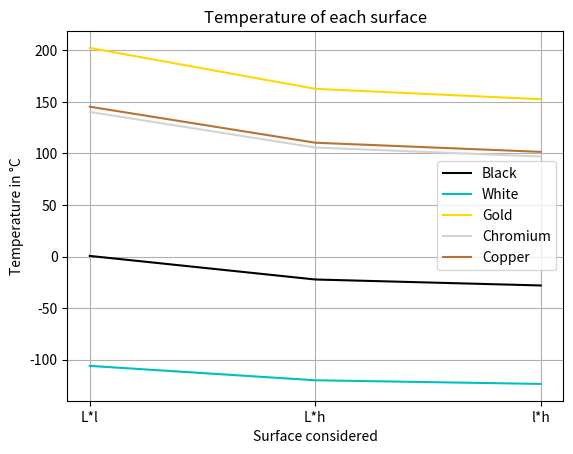

The script that saved this image:
# -*- coding: utf-8 -*-
"""
Created on Fri Dec 9 17:56:05 2022

@author: DECLINE
"""

import matplotlib.pyplot as plt


h=36e-3                              # height (m)
L=56e-3                              # width (m)
l=51e-3                              # length (m)
sol=[]
colour=['black','white','gold','chromium','copper']
S=2*L*l+2*L*h+2*l*h                  # total area (m2)
Si=[L*l,L*h,l*h]                     # all the different surfaces (m2)
Spstr=['L*l','L*h','l*h']
phi0=1361                            # Solar flux (W/m2)
sigma=5.6704*10**(-8)
black=[]
white=[]
gold=[]
chromium=[]
copper=[]
oxcopper=[]
abso=[0.99,0.15,0.3,0.4,0.18]         # absorptivity
emis=[0.9,0.98,0.03,0.07,0.03]        # emissivity

for i in range(len(Spstr)):
    
    GEO=[]
    GEOdeg=[]
    
    for j in range(len(colour)):
        
        alpha_s=abso[j]
        epsilon=emis[j]
        phi_s=phi0*Si[i]                    # solar power received by surface 
        energy_s=phi_s*alpha_s 
        #GEO and beyond (no infrared)
        TGEO=(energy_s/(sigma*epsilon*S))**(1/4)-273.15  # final temperature (°C)
        GEOdeg.append(''+str(round(TGEO,3))+' °C')
        GEO.append(round(TGEO,3))
        if j==0:
            black.append(GEO[j])
        if j==1:
            white.append(GEO[j])
        if j==2:
            gold.append(GEO[j])
        if j==3:
            chromium.append(GEO[j])
        if j==4:
            copper.append(GEO[j])

        
        
    sol.append(''+str(GEOdeg)+' surface '+str(Spstr[i]))


print(colour)
print('GEO and beyond :')
print(sol)

plt.figure(1)
plt.title('Temperature of each surface')
plt.plot(Spstr,black,c='black',label='Black')
plt.plot(Spstr,white,c='c',label='White')
plt.plot(Spstr,gold,c='gold',label='Gold')
plt.plot(Spstr,chromium,c='lightgrey',label='Chromium')
plt.plot(Spstr,copper,c='#B87333',label='Copper')
plt.xlabel('Surface considered')
plt.ylabel('Temperature in °C')
plt.legend()
plt.grid()
plt.show()



















"""
h=36e-3                              # height (m)
L=56e-3                              # width (m)
l=51e-3                              # length (m)
sol=[]
colour=['black','white','gold','chromium','copper','oxidized copper']
S=2*L*l+2*L*h+2*l*h                  # total area (m2)
Si=[L*l,L*h,l*h]                     # all the different surfaces (m2)
Spstr=['L*l','L*h','l*h']
phi0=1361                            # Solar flux (W/m2)
sigma=5.6704*10**(-8)
black=[]
white=[]
gold=[]
chromium=[]
copper=[]
oxcopper=[]
abso=[0.99,0.15,0.3,0.4,0.18,0.7]         # absorptivity
emis=[0.9,0.98,0.03,0.07,0.03,0.45]       # emissivity

for i in range(len(Spstr)):
    
    GEO=[]
    GEOdeg=[]
    
    for j in range(len(colour)):
        
        alpha_s=abso[j]
        epsilon=emis[j]
        phi_s=phi0*Si[i]
        energy_s=phi_s*alpha_s            # solar energy 
        #GEO and beyond (no infrared)
        TGEO=(energy_s/(sigma*epsilon*S))**(1/4)-273.15  # final temperature (°C)
        GEOdeg.append(''+str(round(TGEO,3))+' °C')
        GEO.append(round(TGEO,3))
        if j==0:
            black.append(GEO[j])
        if j==1:
            white.append(GEO[j])
        if j==2:
            gold.append(GEO[j])
        if j==3:
            chromium.append(GEO[j])
        if j==4:
            copper.append(GEO[j])
        if j==5:
            oxcopper.append(GEO[j])
        
        
    sol.append(''+str(GEOdeg)+' surface '+str(Spstr[i]))


print(colour)
print('GEO and beyond :')
print(sol)

plt.figure(1)
plt.title('Temperature of each surface')
plt.plot(Spstr,black,c='black',label='Black')
plt.plot(Spstr,white,c='c',label='White')
plt.plot(Spstr,gold,c='gold',label='Gold')
plt.plot(Spstr,chromium,c='lightgrey',label='Chromium')
plt.plot(Spstr,copper,c='#B87333',label='Copper')
plt.plot(Spstr,oxcopper,c='#4E7566',label='Oxidized copper')
plt.xlabel('Surface considered')
plt.ylabel('Temperature in °C')
plt.legend()
plt.grid()
plt.show()



fig, ax = plt.subplots()
for i in range(3):
    for j in Spstr:
        if j==Spstr[0] and i==0:
            ax.plot(Spstr,black,c='black',label='Black')
            ax.plot(Spstr,white,c='c',label='White')
            ax.plot(Spstr,gold,c='gold',label='Gold')
            ax.set_title('Temperature of each surface depending on its hue')
            ax.set_xlabel=('Surface considered')
            ax.set_ylabel=('Temperature in °C')
            ax.legend()
            ax.grid()
            plt.show()
        else:
            plt.plot(Spstr,black,c='black')
            plt.plot(Spstr,white,c='c')
            plt.plot(Spstr,gold,c='gold')
            plt.show()

#LEO et GEO

h=30e-3
L=50e-3
l=45e-3
sol=[]
LEO=[]
GEO=[]
c=['black','white','gold']
sol.append(c)
d=0.5                                                    #m
S=2*L*l+2*L*h+2*l*h                                      #m2
Sp=L*l                                                   #m2
Phi_s=1360                                               #W/m2
albedo=0.3
Phi_e=238                                                #W/m2
sigma=5.67*10**(-8)

absorptivity=[0.95,0.15,0.3]
emissivity=[0.9,0.98,0.03]
for i in range(3):
    alpha_s=absorptivity[i]
    em=emissivity[i]
    energy_s=Sp*Phi_s*alpha_s
    energy_a=energy_s*albedo
    energy_t=Sp*em*Phi_e
    energy=energy_t+energy_a+energy_s
    #GEO and beyond (no infrared)
    TGEO=(energy_s/(sigma*em*S))**(1/4)-273.15     #°C
    GEO.append(''+str(round(TGEO,3))+' °C')
    #Orbite basse (IR)
    TLEO=(energy/(sigma*em*S))**(1/4)-273.15       #°C
    LEO.append(''+str(round(TLEO,3))+' °C')

sol.append(LEO)
sol.append(GEO)

print(sol[0])
print('En LEO :')
print(sol[1])
print('En GEO :')
print(sol[2])



#pour une sphère

sol=[]
LEO=[]
GEO=[]
c=['black','white','gold']
sol.append(c)
d=0.5               #m
S=4*np.pi*(d/2)**2         #m2
Sp=S/4              #m2
Phi_s=1360             #W/m2
albedo=0.3
Phi_e=238           #W/m2
sigma=5.67*10**(-8)

absorptivity=[0.95,0.15,0.3]
emissivity=[0.9,0.85,0.03]
for i in range(3):
    alpha_s=absorptivity[i]
    em=emissivity[i]
    energy_s=Sp*Phi_s*alpha_s
    energy_a=energy_s*albedo
    energy_t=Sp*em*Phi_e
    energy=energy_t+energy_a+energy_s
    #GEO and beyond (no infrared)
    TGEO=(energy_s/(sigma*em*S))**(1/4)-273.15     #°C
    GEO.append(round(TGEO,3))
    #Orbite basse (IR)
    TLEO=(energy/(sigma*em*S))**(1/4)-273.15       #°C
    LEO.append(round(TLEO,3))

sol.append(LEO)
sol.append(GEO)

print(sol[0])
print(sol[1])
print(sol[2])

"""